Run: headless pygame with SDL's dummy video driver; simulated clock (each Clock.tick advances the game by its frame time, no real sleeping); random seed 0; keys injected as events and as key.get_pressed() state; mouse plan: one left click at the window centre at the start of phase 2, then a move to the lower-right quarter at the start of phase 3.
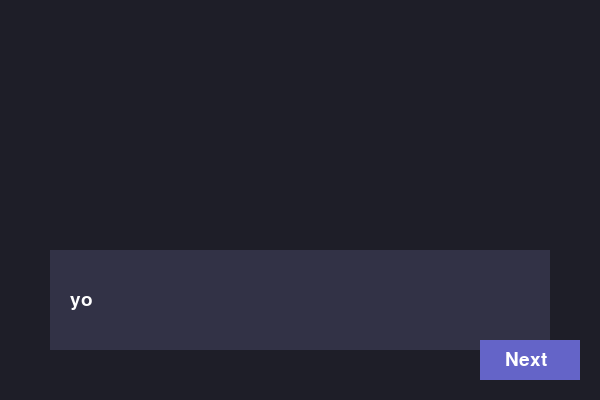
Frame 1 of 4 · flips 1–60 · no input
Frame 2 of 4 · flips 61–180 · clicked the window centre · tapped SPACE, RETURN · held RIGHT (→), D · screen unchanged from frame 1, image omitted
Frame 3 of 4 · flips 181–300 · moved the mouse to the lower-right quarter · held DOWN (↓), S · screen unchanged from frame 2, image omitted
Frame 4 of 4 · flips 301–420 · held LEFT (←), A, UP (↑), W · screen unchanged from frame 3, image omitted

The pygame program that drew these frames:

import pygame
import sys

pygame.init()

WIDTH, HEIGHT = 600, 400
screen = pygame.display.set_mode((WIDTH, HEIGHT))
pygame.display.set_caption("Simple Dialogue Demo")

font = pygame.font.SysFont(None, 28)

dialogue = [
    "yo",
    "gurt",
    "sybau"
]

current_line = 0

button_rect = pygame.Rect(WIDTH - 120, HEIGHT - 60, 100, 40)

def draw_text(text, x, y):
    rendered = font.render(text, True, (255, 255, 255))
    screen.blit(rendered, (x, y))

running = True
while running:
    screen.fill((30, 30, 40))

    for event in pygame.event.get():
        if event.type == pygame.QUIT:
            running = False

        if event.type == pygame.MOUSEBUTTONDOWN:
            if button_rect.collidepoint(event.pos):
                if current_line < len(dialogue) - 1:
                    current_line += 1
                else:
                    running = False  # Quit when finished

    pygame.draw.rect(screen, (50, 50, 70), (50, 250, 500, 100))
    draw_text(dialogue[current_line], 70, 290)

    if current_line < len(dialogue) - 1:
        button_text = "Next"
    else:
        button_text = "Quit"

    pygame.draw.rect(screen, (100, 100, 200), button_rect)
    draw_text(button_text, button_rect.x + 25, button_rect.y + 10)

    pygame.display.flip()

pygame.quit()
sys.exit()
